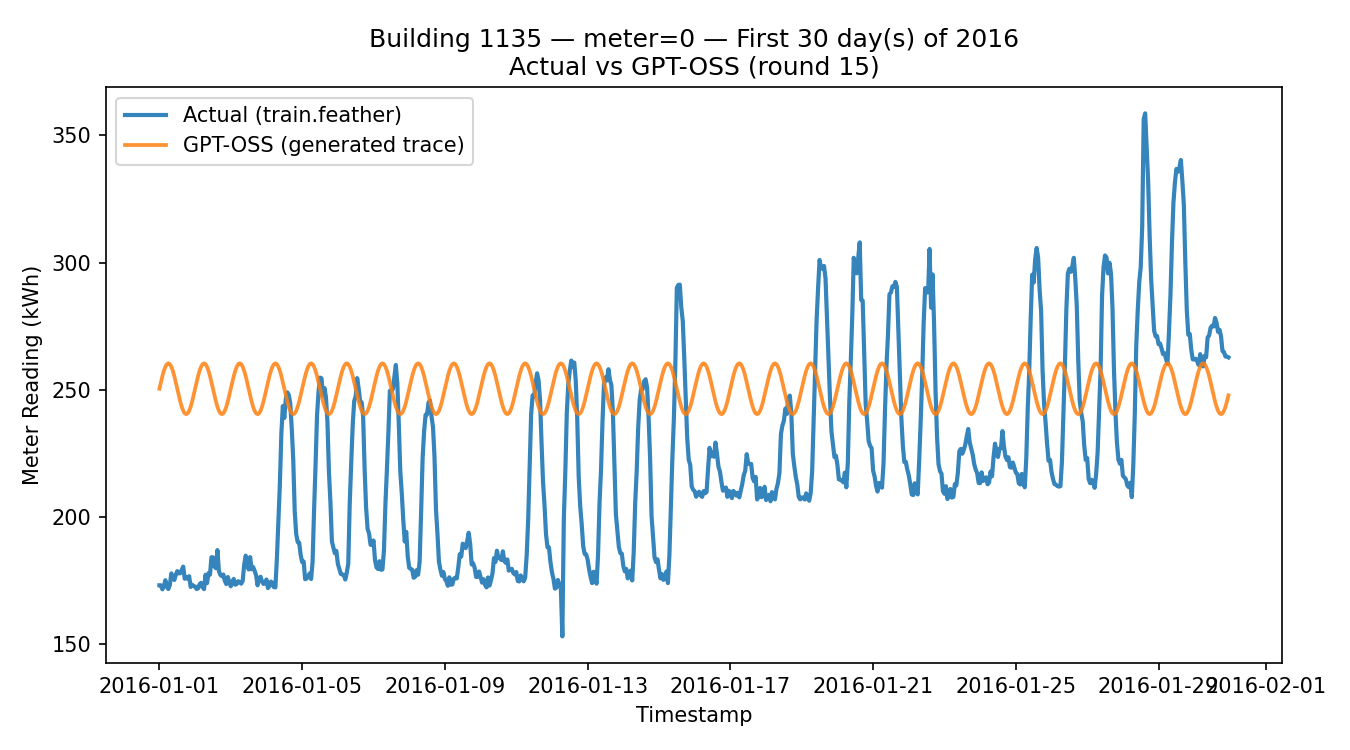

Source data for this figure (header and first rows):
timestamp, meter_reading_actual, meter_reading_llm
2016-01-01 00:00:00, 173.2, 250.4
2016-01-01 01:00:00, 173.2, 253
2016-01-01 02:00:00, 171.6, 255.4
2016-01-01 03:00:00, 172.8, 257.5
2016-01-01 04:00:00, 175.2, 259.1
2016-01-01 05:00:00, 172.5, 260.1
2016-01-01 06:00:00, 171.7, 260.4
2016-01-01 07:00:00, 173.3, 260.1
2016-01-01 08:00:00, 177.9, 259.1
2016-01-01 09:00:00, 176.3, 257.5
2016-01-01 10:00:00, 175.3, 255.4
2016-01-01 11:00:00, 177.3, 253
2016-01-01 12:00:00, 178.7, 250.4
2016-01-01 13:00:00, 177.8, 247.8
2016-01-01 14:00:00, 178, 245.4
2016-01-01 15:00:00, 179.2, 243.3
2016-01-01 16:00:00, 180.5, 241.8
2016-01-01 17:00:00, 175.8, 240.8
2016-01-01 18:00:00, 176.3, 240.4
2016-01-01 19:00:00, 175.7, 240.8
2016-01-01 20:00:00, 176.7, 241.8
2016-01-01 21:00:00, 172.5, 243.3
2016-01-01 22:00:00, 173.4, 245.4
2016-01-01 23:00:00, 172.8, 247.8
2016-01-02 00:00:00, 172.7, 250.4
2016-01-02 01:00:00, 171.7, 253
2016-01-02 02:00:00, 172, 255.4
2016-01-02 03:00:00, 173.6, 257.5
2016-01-02 04:00:00, 174.2, 259.1
2016-01-02 05:00:00, 172.4, 260.1
2016-01-02 06:00:00, 171.7, 260.4
2016-01-02 07:00:00, 177.3, 260.1
2016-01-02 08:00:00, 174, 259.1
2016-01-02 09:00:00, 177.9, 257.5
2016-01-02 10:00:00, 177.4, 255.4
2016-01-02 11:00:00, 184.2, 253
2016-01-02 12:00:00, 184.2, 250.4
2016-01-02 13:00:00, 180.5, 247.8
2016-01-02 14:00:00, 179.9, 245.4
2016-01-02 15:00:00, 187, 243.3
2016-01-02 16:00:00, 178.8, 241.8
2016-01-02 17:00:00, 177.2, 240.8
2016-01-02 18:00:00, 176.8, 240.4
2016-01-02 19:00:00, 177.4, 240.8
2016-01-02 20:00:00, 174.9, 241.8
2016-01-02 21:00:00, 173.6, 243.3
2016-01-02 22:00:00, 176.4, 245.4
2016-01-02 23:00:00, 174.5, 247.8
2016-01-03 00:00:00, 172.8, 250.4
2016-01-03 01:00:00, 174.5, 253
2016-01-03 02:00:00, 175.7, 255.4
2016-01-03 03:00:00, 173.4, 257.5
2016-01-03 04:00:00, 173.7, 259.1
2016-01-03 05:00:00, 174.8, 260.1
2016-01-03 06:00:00, 174.5, 260.4
2016-01-03 07:00:00, 173.8, 260.1
2016-01-03 08:00:00, 175, 259.1
2016-01-03 09:00:00, 181.2, 257.5
2016-01-03 10:00:00, 184.8, 255.4
2016-01-03 11:00:00, 183.1, 253
... 660 more rows
